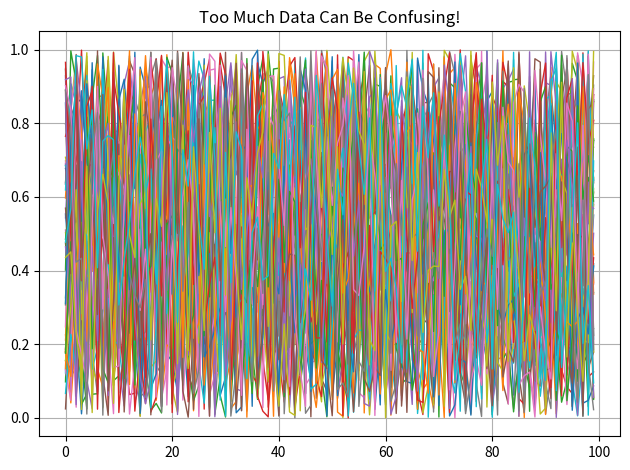

The matplotlib source for this figure:
import matplotlib.pyplot as plt 
# plt.plot([1, 2, 3, 4], [10, 20, 25, 30])
# print("Ploat created successfully.")
# plt.show()
# years = [1990, 1992, 1994, 1996, 1998, 2000, 2003, 2005, 2007, 2010]
# runs =  [500, 700, 1100, 1500, 1800, 1200, 1700, 1300, 900, 1500]
# kohli = [0, 0, 500, 800, 1100, 1300, 1500, 1800, 1900, 2100]
# sehwag = [0, 300, 800, 1200, 1500, 1700, 1600, 1400, 1000, 0]
# Rohit = [50, 390, 600, 1400, 1000, 1100, 1300, 700, 1000, 2000]

# plt.plot(years, runs)
# plt.tight_layout()
# plt.show()
# with plt.xkcd():
#     plt.plot(years, kohli, label="Kohli")
#     plt.plot(years, sehwag, label="Sehwag")
#     plt.title("Epic Battle of the Batsmen")
#     plt.legend()
#     plt.show()
    
import numpy as np

for i in range(50):
    plt.plot(np.random.rand(100), linewidth=1)

plt.title("Too Much Data Can Be Confusing!")
plt.grid(True)
plt.tight_layout()
plt.show()
print("Plot displayed successfully.")
